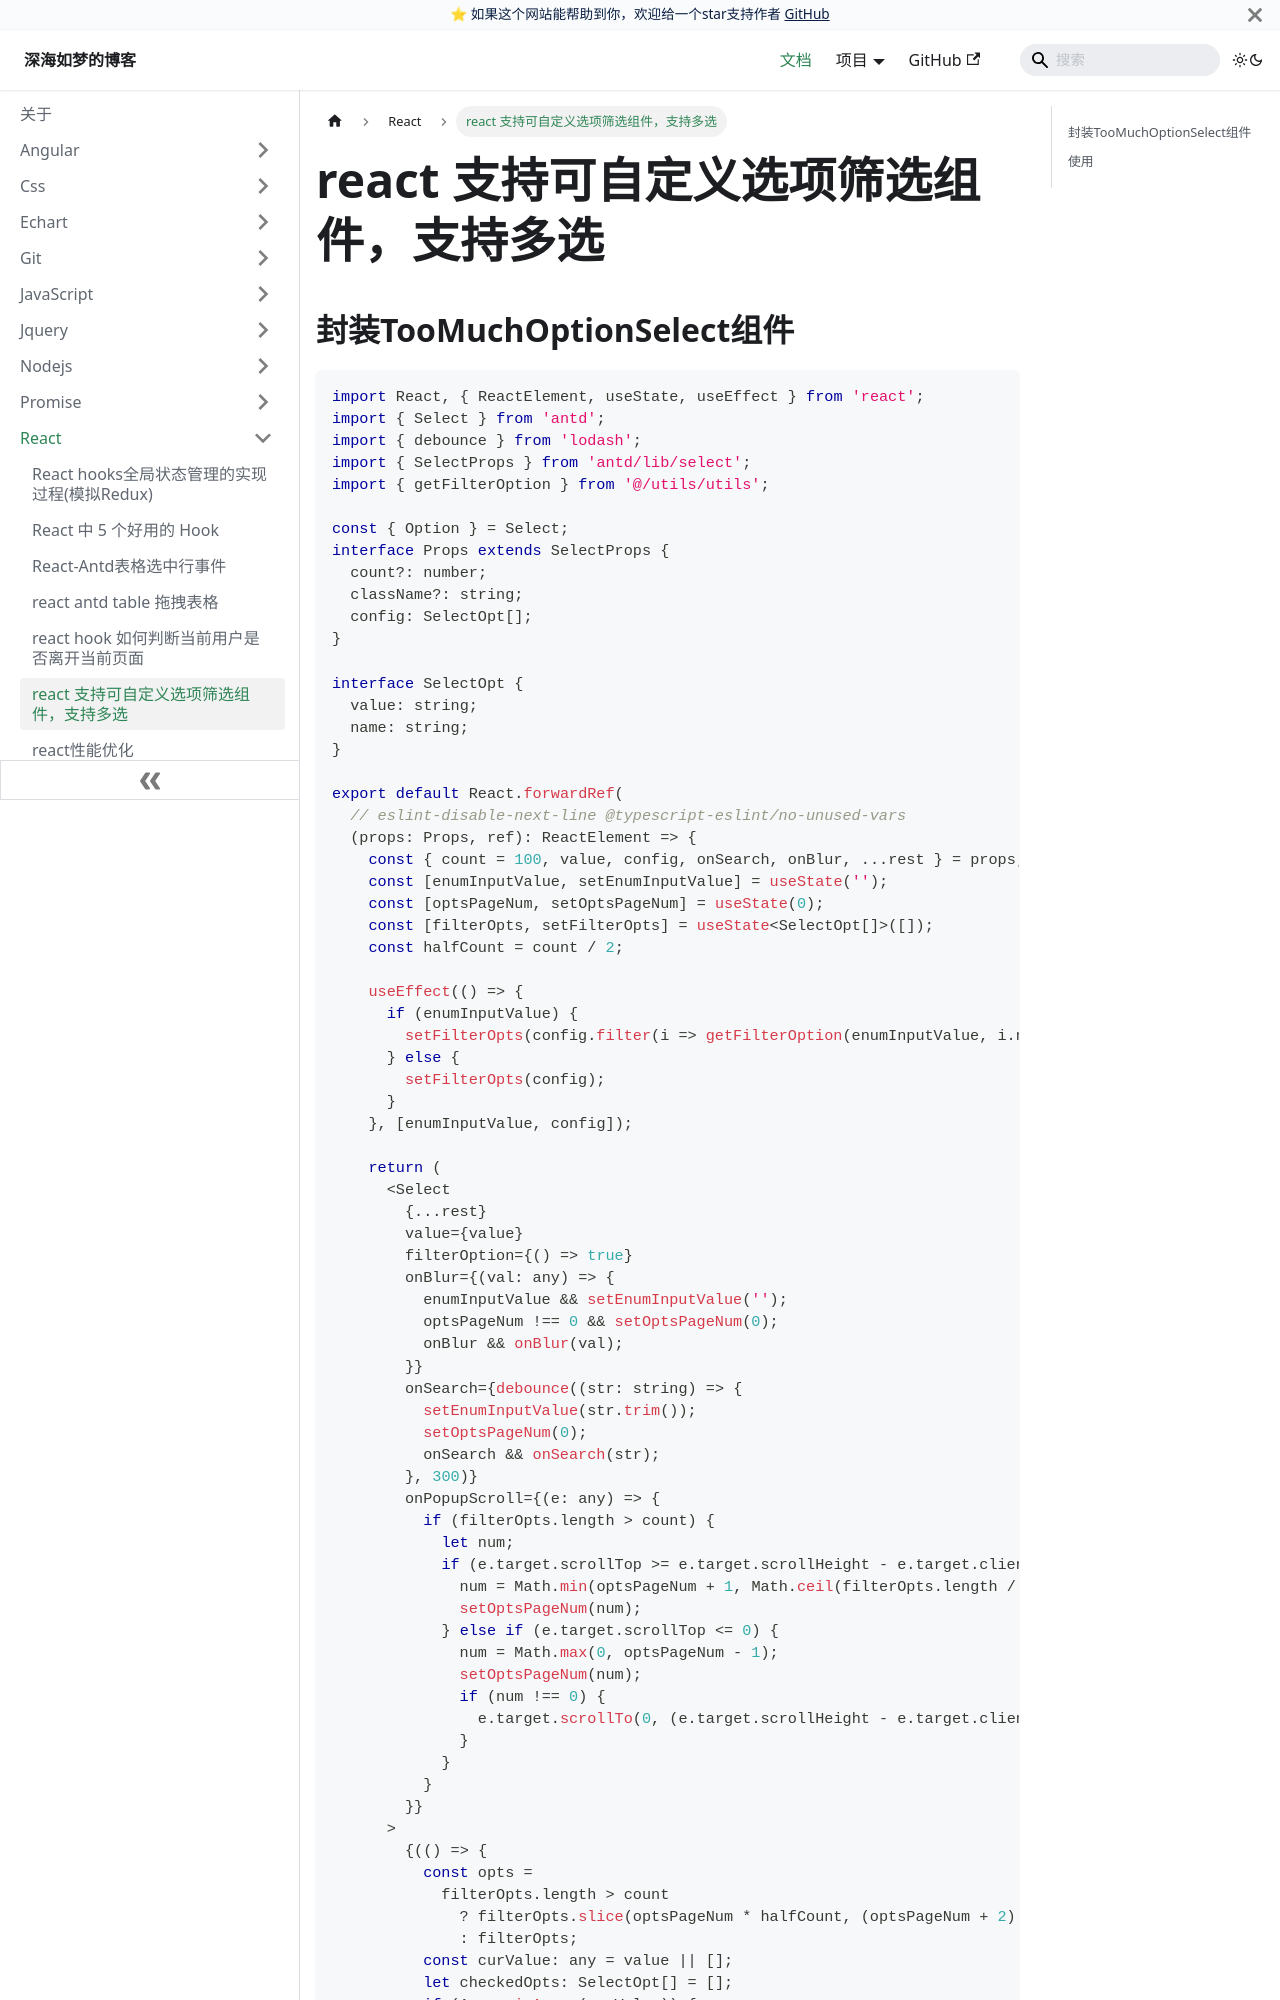

repository: EvanJason/EvanJason.github.io · page: docs/React/react 支持可自定义选项筛选组件，支持多选/index.html · generator: docusaurus

---
title: react 支持可自定义选项筛选组件，支持多选

categories:
  - React
  - antd
  - Select

tags:
  - React
  - antd
  - Select

date: "2023-05-22"

author: 深海如梦

excerpt: react 支持可自定义选项筛选组件，支持多选

---


# react 支持可自定义选项筛选组件，支持多选
